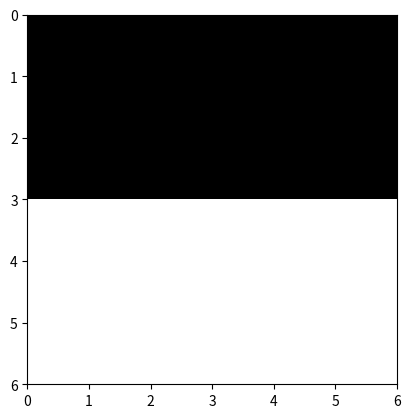

Here is the Python script that generated this plot:
# -*- coding: utf-8 -*-
import numpy as np
import matplotlib.pyplot as plt
import matplotlib.colors as colors
from time import time



def ising_microstates(L=2):
    # Tamaño del sistema
    N = L * L
    
    # Lista en la que se guardan explícitamente todos los microestados (2**N en total)
    config = np.array([[0] * N] * 2**N)
    
    # La primera mitad de los microestados
    for i in range(N):
        index_factor = int(2**N  / 2**(i+1))
        for j in range(2**i):
            config[j*index_factor : (j+1)*index_factor, i] = (-1)**j
    
    # La segunda mitad de los microestados son los estados opuestos a los de la primera
    # mitad
    config[int((2 ** N) / 2):,:] = - np.copy(config[:int((2 ** N) / 2), :])

    return config

def ising_neighbours(L=2):
    """
    vecinos del espin i en el formato {i: (derecha, izquierda, abajo, arriba)}

    derecha = número de 'fila' anterior * número de espines por fila 
              + ubicación relativa en fila de espín de la dereha teniendo en cuenta
                condiciones de frontera períodicas (módulo L)
    
    izquierda = número de 'fila' anterior * número de espines por fila 
                + ubicación relativa en fila de espín de la izquierda, teniendo en 
                  cuenta condiciones de frontera períodicas (módulo L)
    
    abajo = posición de espín + número de espines por fila, teniendo en cuenta
                                condiciones de frontera periódicas (módulo N) 
    
    arriba = posición de espín - número de espines por fila, teniendo en cuenta
                                 condiciones de frontera periódicas (módulo N) 
    """
    N  = L * L
    nbr = {i: ((i//L)*L + (i+1)%L, (i+L) % N,
               (i//L)*L + (i-1)%L, (i-L) % N) for i in range(N)}
    return nbr

print(ising_microstates())


def ising_plot(config):
    L = int(len(config)**0.5)
    bw_cmap = colors.ListedColormap(['black', 'white'])
    plt.imshow(arrayy.reshape(L,L), cmap=bw_cmap, extent=(0,L,L,0))
    plt.show()
    return

L = 6
arrayy = np.ones(L*L)
arrayy[0:L*int(L/2)] *= -1 
ising_plot(arrayy)